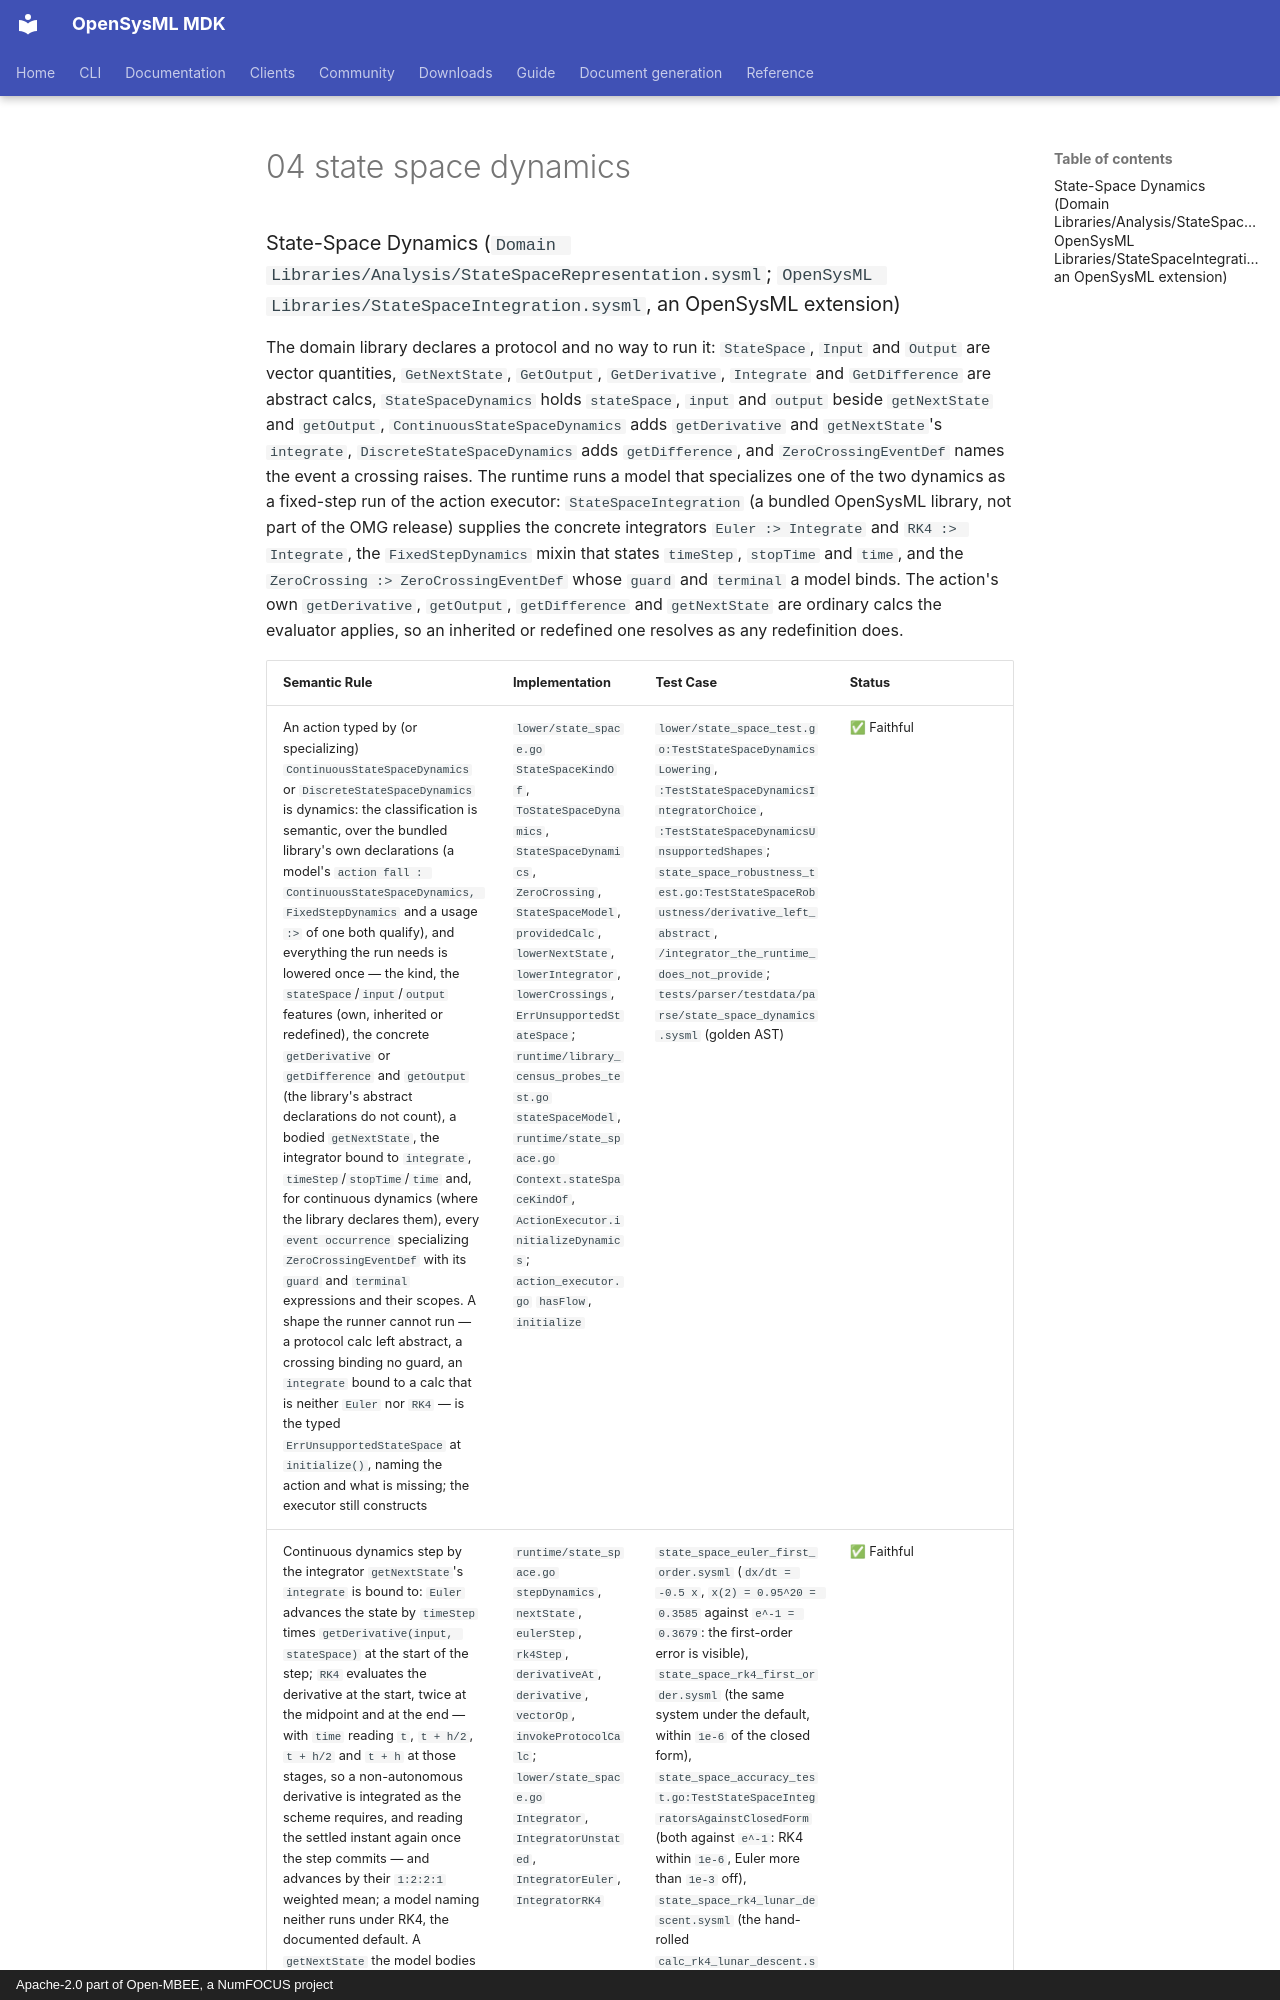

repository: Open-MBEE/OpenSysML · page: project/spec-compliance/02-detailed-semantic-compliance-map/04-state-space-dynamics/index.html · generator: mkdocs · copyright: Apache-2.0 part of Open-MBEE, a NumFOCUS project

### State-Space Dynamics (`Domain Libraries/Analysis/StateSpaceRepresentation.sysml`; `OpenSysML Libraries/StateSpaceIntegration.sysml`, an OpenSysML extension)

The domain library declares a protocol and no way to run it: `StateSpace`, `Input` and `Output`
are vector quantities, `GetNextState`, `GetOutput`, `GetDerivative`, `Integrate` and
`GetDifference` are abstract calcs, `StateSpaceDynamics` holds `stateSpace`, `input` and
`output` beside `getNextState` and `getOutput`, `ContinuousStateSpaceDynamics` adds
`getDerivative` and `getNextState`'s `integrate`, `DiscreteStateSpaceDynamics` adds
`getDifference`, and `ZeroCrossingEventDef` names the event a crossing raises. The runtime runs
a model that specializes one of the two dynamics as a fixed-step run of the action executor:
`StateSpaceIntegration` (a bundled OpenSysML library, not part of the OMG release) supplies the
concrete integrators `Euler :> Integrate` and `RK4 :> Integrate`, the `FixedStepDynamics` mixin
that states `timeStep`, `stopTime` and `time`, and the `ZeroCrossing :> ZeroCrossingEventDef`
whose `guard` and `terminal` a model binds. The action's own `getDerivative`, `getOutput`,
`getDifference` and `getNextState` are ordinary calcs the evaluator applies, so an inherited or
redefined one resolves as any redefinition does.
